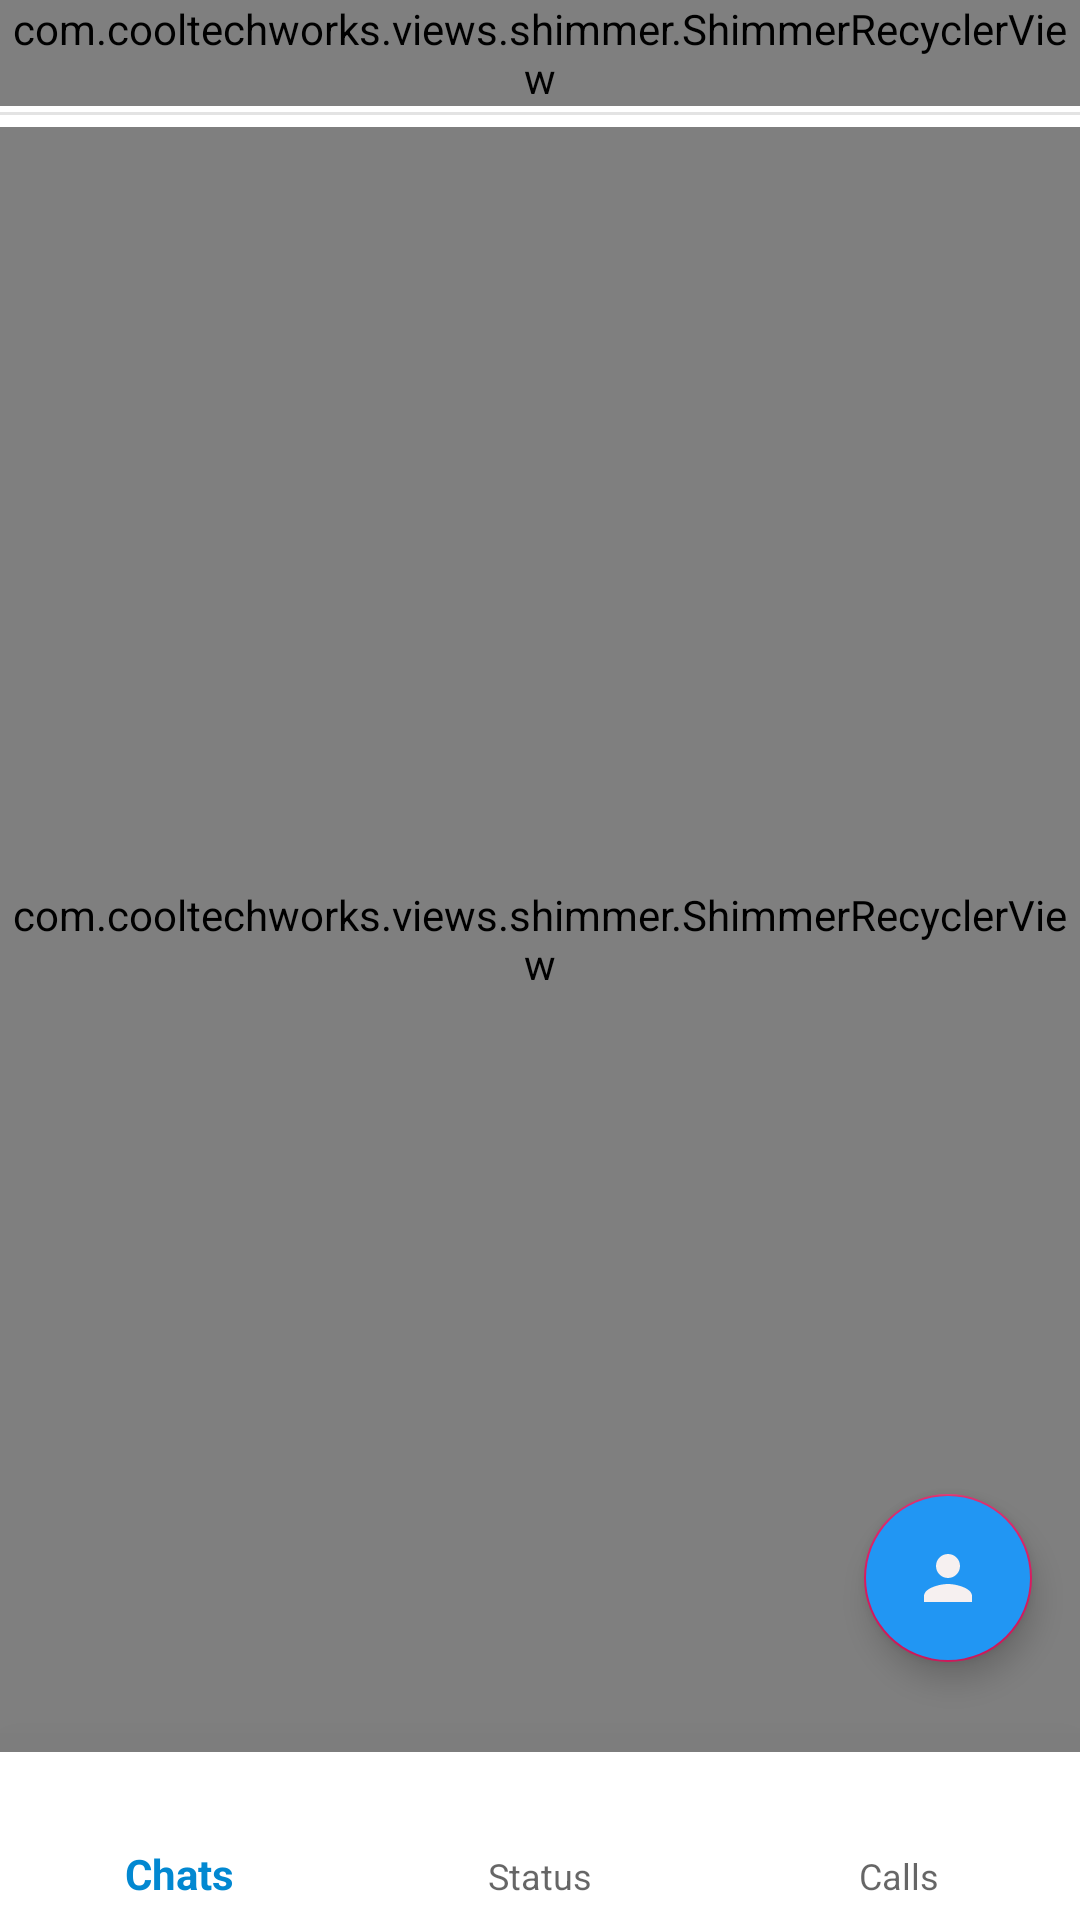

Layout XML and referenced resources for this Android screen:
<!-- AndroidManifest.xml: activity theme AppTheme -->
<!-- res/layout/activity_main.xml -->
<?xml version="1.0" encoding="utf-8"?>
<androidx.constraintlayout.widget.ConstraintLayout xmlns:android="http://schemas.android.com/apk/res/android"
    xmlns:app="http://schemas.android.com/apk/res-auto"
    xmlns:tools="http://schemas.android.com/tools"
    android:layout_width="match_parent"
    android:layout_height="match_parent"
    android:background="?attr/backgroundColor"
    tools:context=".MainActivity">


    <com.google.android.material.bottomnavigation.BottomNavigationView
        android:id="@+id/bottomNavigationView"
        android:layout_width="match_parent"
        android:background="@color/white"
        android:layout_height="wrap_content"
        app:elevation="50dp"
        app:layout_constraintBottom_toBottomOf="parent"
        app:layout_constraintEnd_toEndOf="parent"
        app:layout_constraintStart_toStartOf="parent"
        app:menu="@menu/menu"
        tools:layout_editor_absoluteX="1dp" />



    <com.cooltechworks.views.shimmer.ShimmerRecyclerView
        android:id="@+id/users_recycler_list"
        android:layout_width="match_parent"
        android:layout_height="0dp"
        android:layout_marginTop="4dp"
        app:layoutManager="androidx.recyclerview.widget.LinearLayoutManager"
        app:layout_constraintBottom_toTopOf="@+id/bottomNavigationView"
        app:layout_constraintEnd_toEndOf="parent"
        app:layout_constraintStart_toStartOf="parent"
        app:layout_constraintTop_toBottomOf="@+id/view3"
        app:shimmer_demo_child_count="10"
        app:shimmer_demo_grid_child_count="2"
        app:shimmer_demo_layout="@layout/demo_layout"
        app:shimmer_demo_layout_manager_type="linear_vertical"
        app:shimmer_demo_angle="20"
        tools:listitem="@layout/row_conversation"/>

    <com.cooltechworks.views.shimmer.ShimmerRecyclerView
        android:id="@+id/statuslist"
        android:layout_width="match_parent"
        android:layout_height="wrap_content"
        app:layout_constraintEnd_toEndOf="parent"
        app:layout_constraintStart_toStartOf="parent"
        app:layout_constraintTop_toTopOf="parent"
        app:shimmer_demo_angle="20"
        app:shimmer_demo_child_count="10"
        app:shimmer_demo_grid_child_count="2"
        app:shimmer_demo_layout="@layout/demo_status"
        app:shimmer_demo_layout_manager_type="linear_horizontal"
        tools:ignore="SpeakableTextPresentCheck"
        tools:listitem="@layout/item_status" />





    <View
        android:id="@+id/view3"
        android:layout_width="wrap_content"
        android:layout_height="1dp"
        android:layout_marginTop="2dp"
        android:background="@color/grey"
        app:layout_constraintEnd_toEndOf="parent"
        app:layout_constraintStart_toStartOf="parent"
        app:layout_constraintTop_toBottomOf="@id/statuslist" />

    <com.google.android.material.floatingactionbutton.FloatingActionButton
        android:id="@+id/fabbtnContact"
        android:layout_width="wrap_content"
        android:layout_height="wrap_content"
        android:layout_marginEnd="16dp"
        android:layout_marginBottom="30dp"
        android:clickable="true"
        android:backgroundTint="@color/colorPrimaryDark"
        app:layout_constraintBottom_toTopOf="@id/bottomNavigationView"
        app:layout_constraintEnd_toEndOf="parent"
        tools:ignore="SpeakableTextPresentCheck"
        android:src="@drawable/ic_contacts" />


</androidx.constraintlayout.widget.ConstraintLayout>
<!-- res/layout/demo_layout.xml (included above) -->
<?xml version="1.0" encoding="utf-8"?>
<LinearLayout xmlns:android="http://schemas.android.com/apk/res/android"
    android:layout_width="match_parent"
    android:layout_height="wrap_content"
    android:padding="10dp">

    <View
        android:id="@+id/view"
        android:layout_width="48dp"
        android:layout_height="48dp"
        android:background="@drawable/circle_bg"/>

    <LinearLayout
        android:layout_width="match_parent"
        android:layout_height="wrap_content"
        android:layout_marginLeft="10dp"
        android:layout_marginRight="10dp"
        android:orientation="vertical">

    <View
        android:layout_width="match_parent"
        android:layout_height="15dp"
        android:layout_marginTop="8dp"
        android:id="@+id/view2"
        android:background="#A6A6A6"
        />

    <View
        android:layout_width="match_parent"
        android:layout_height="7dp"
        android:layout_marginTop="8dp"
        android:id="@+id/view4"
        android:background="#A6A6A6"
        />
    </LinearLayout>

</LinearLayout>
<!-- res/layout/row_conversation.xml (included above) -->
<?xml version="1.0" encoding="utf-8"?>
<RelativeLayout xmlns:android="http://schemas.android.com/apk/res/android"
    xmlns:app="http://schemas.android.com/apk/res-auto"
    xmlns:tools="http://schemas.android.com/tools"
    android:orientation="vertical" android:layout_width="match_parent"
    android:layout_height="wrap_content"
    android:background="?selectableItemBackground">

    <LinearLayout
        android:layout_width="match_parent"
        android:layout_height="wrap_content"
        android:layout_margin="15dp"
        android:orientation="horizontal"
        >


        <com.mikhaellopez.circularimageview.CircularImageView
            android:id="@+id/users_profile_image"
            android:layout_width="54dp"
            android:layout_height="54dp"
            android:src="@drawable/profile_image" />

        <LinearLayout
            android:layout_width="match_parent"
            android:layout_height="wrap_content"
            android:orientation="vertical">

            <LinearLayout
                android:layout_width="match_parent"
                android:layout_height="wrap_content"
                android:orientation="horizontal">

                <TextView
                    android:id="@+id/user_profile_name"
                    android:layout_width="180dp"
                    android:layout_height="wrap_content"
                    android:layout_marginStart="8dp"
                    android:text="user name"
                    android:textColor="?attr/color"
                    android:textSize="18sp"
                    android:textStyle="bold" />

                <ImageView
                    android:id="@+id/user_online_status"
                    android:layout_width="10dp"
                    android:layout_height="10dp"
                    android:layout_marginTop="10dp"
                    android:layout_marginStart="1dp"
                    android:src="@drawable/online"
                    android:visibility="invisible" />

                <TextView
                    android:id="@+id/usertime"
                    android:layout_width="wrap_content"
                    android:layout_marginStart="2dp"
                    android:layout_height="wrap_content"
                    android:fontFamily="@font/roboto_slab_light"
                    android:textColor="?attr/color"
                    android:text=""
                    android:textSize="11sp" />

            </LinearLayout>

            <TextView
                android:id="@+id/last_msg"
                android:layout_width="match_parent"
                android:layout_height="wrap_content"
                android:layout_marginStart="8dp"
                android:textColor="?attr/color"
                android:fontFamily="@font/roboto_light"
                android:text="Tap to chat"
                android:textSize="12sp" />

            <LinearLayout
                android:layout_width="match_parent"
                android:layout_height="wrap_content"
                android:orientation="horizontal">

                <Button
                    android:id="@+id/request_accept_btn"
                    android:layout_width="wrap_content"
                    android:layout_height="26dp"
                    android:background="@color/colorPrimary"
                    android:text="Accept"
                    android:textAllCaps="false"
                    android:textColor="@color/white"
                    android:textSize="16sp"
                    android:visibility="invisible" />

                <Button
                    android:id="@+id/request_cancel_btn"
                    android:layout_width="wrap_content"
                    android:layout_height="26dp"
                    android:layout_marginStart="10dp"
                    android:background="@color/grey"
                    android:text="Cancel"
                    android:textAllCaps="false"
                    android:textColor="#000000"
                    android:textSize="16sp"
                    android:visibility="invisible" />

            </LinearLayout>

        </LinearLayout>



    </LinearLayout>

    <View
        android:layout_width="wrap_content"
        android:layout_height="1dp"
        android:layout_marginTop="90dp"
        android:id="@+id/view1"

        android:background="@color/grey"/>


</RelativeLayout>
<!-- res/layout/demo_status.xml (included above) -->
<?xml version="1.0" encoding="utf-8"?>
<LinearLayout xmlns:android="http://schemas.android.com/apk/res/android"
    android:orientation="horizontal" android:layout_width="wrap_content"
    android:layout_height="wrap_content"
    android:padding="5dp">

    <View
        android:id="@+id/view6"
        android:layout_width="48dp"
        android:layout_height="48dp"
        android:background="@drawable/circle_bg"/>



</LinearLayout>
<!-- res/layout/item_status.xml (included above) -->
<?xml version="1.0" encoding="utf-8"?>
<androidx.constraintlayout.widget.ConstraintLayout xmlns:android="http://schemas.android.com/apk/res/android"
    xmlns:app="http://schemas.android.com/apk/res-auto"
    android:layout_width="wrap_content"
    android:layout_height="wrap_content">

    <RelativeLayout
        android:id="@+id/image_layout"
        android:layout_width="wrap_content"
        android:layout_height="wrap_content"
        android:layout_marginStart="8dp"
        android:layout_marginTop="8dp"
        app:layout_constraintLeft_toLeftOf="parent"
        app:layout_constraintTop_toTopOf="parent">


        <de.hdodenhof.circleimageview.CircleImageView
            android:layout_width="64dp"
            android:layout_height="64dp"
            android:id="@+id/statusimg"
            android:layout_centerInParent="true"
            android:padding="6dp"
            android:src="@mipmap/ic_launcher" />

        <com.devlomi.circularstatusview.CircularStatusView
            android:id="@+id/circular_status_view"
            android:layout_width="64dp"
            android:layout_height="64dp"
            android:layout_centerInParent="true"
            app:portion_color="@color/colorPrimaryDark"
            app:portion_spacing="3dp"
            app:portion_width="3dp"
            app:portions_count="20" />


    </RelativeLayout>

</androidx.constraintlayout.widget.ConstraintLayout>
<!-- resources referenced by this layout -->
<resources>
  <color name="colorPrimary">#0288D1</color>
  <color name="colorPrimaryDark">#2196F3</color>
  <color name="grey">#E3E3E3</color>
  <color name="white">#ffffff</color>
  <!-- drawable circle_bg (drawable) -->
  <?xml version="1.0" encoding="utf-8"?>
  <shape android:shape="oval" xmlns:android="http://schemas.android.com/apk/res/android">
  
      <solid android:color="#A6A6A6"></solid>
  
  </shape>
  <!-- drawable ic_contacts (drawable) -->
  <vector android:height="30dp" android:tint="#F6F0F0"
      android:viewportHeight="24" android:viewportWidth="24"
      android:width="30dp" xmlns:android="http://schemas.android.com/apk/res/android">
      <path android:fillColor="@android:color/white" android:pathData="M12,12c2.21,0 4,-1.79 4,-4s-1.79,-4 -4,-4 -4,1.79 -4,4 1.79,4 4,4zM12,14c-2.67,0 -8,1.34 -8,4v2h16v-2c0,-2.66 -5.33,-4 -8,-4z"/>
  </vector>
  <style name="AppTheme" parent="Theme.AppCompat.Light.DarkActionBar">
          
          <item name="colorPrimary">@color/colorPrimary</item>
          <item name="colorPrimaryDark">@color/colorPrimaryDark</item>
          <item name="colorAccent">@color/colorAccent</item>
          <item name="backgroundColor">@color/white</item>
          <item name="textcolor">@color/black</item>
          <item name="colorButtonNormal">@color/grey2</item>
          <item name="color">@color/grey1</item>
          <item name="otpViewStyle">@style/OtpWidget.OtpView</item>
  
          <item name="actionModeBackground">@color/white</item>
      </style>
  <color name="colorAccent">#D81B60</color>
  <color name="black">#000000</color>
  <color name="grey2">#A09D9D</color>
  <color name="grey1">#8A000000</color>
</resources>
